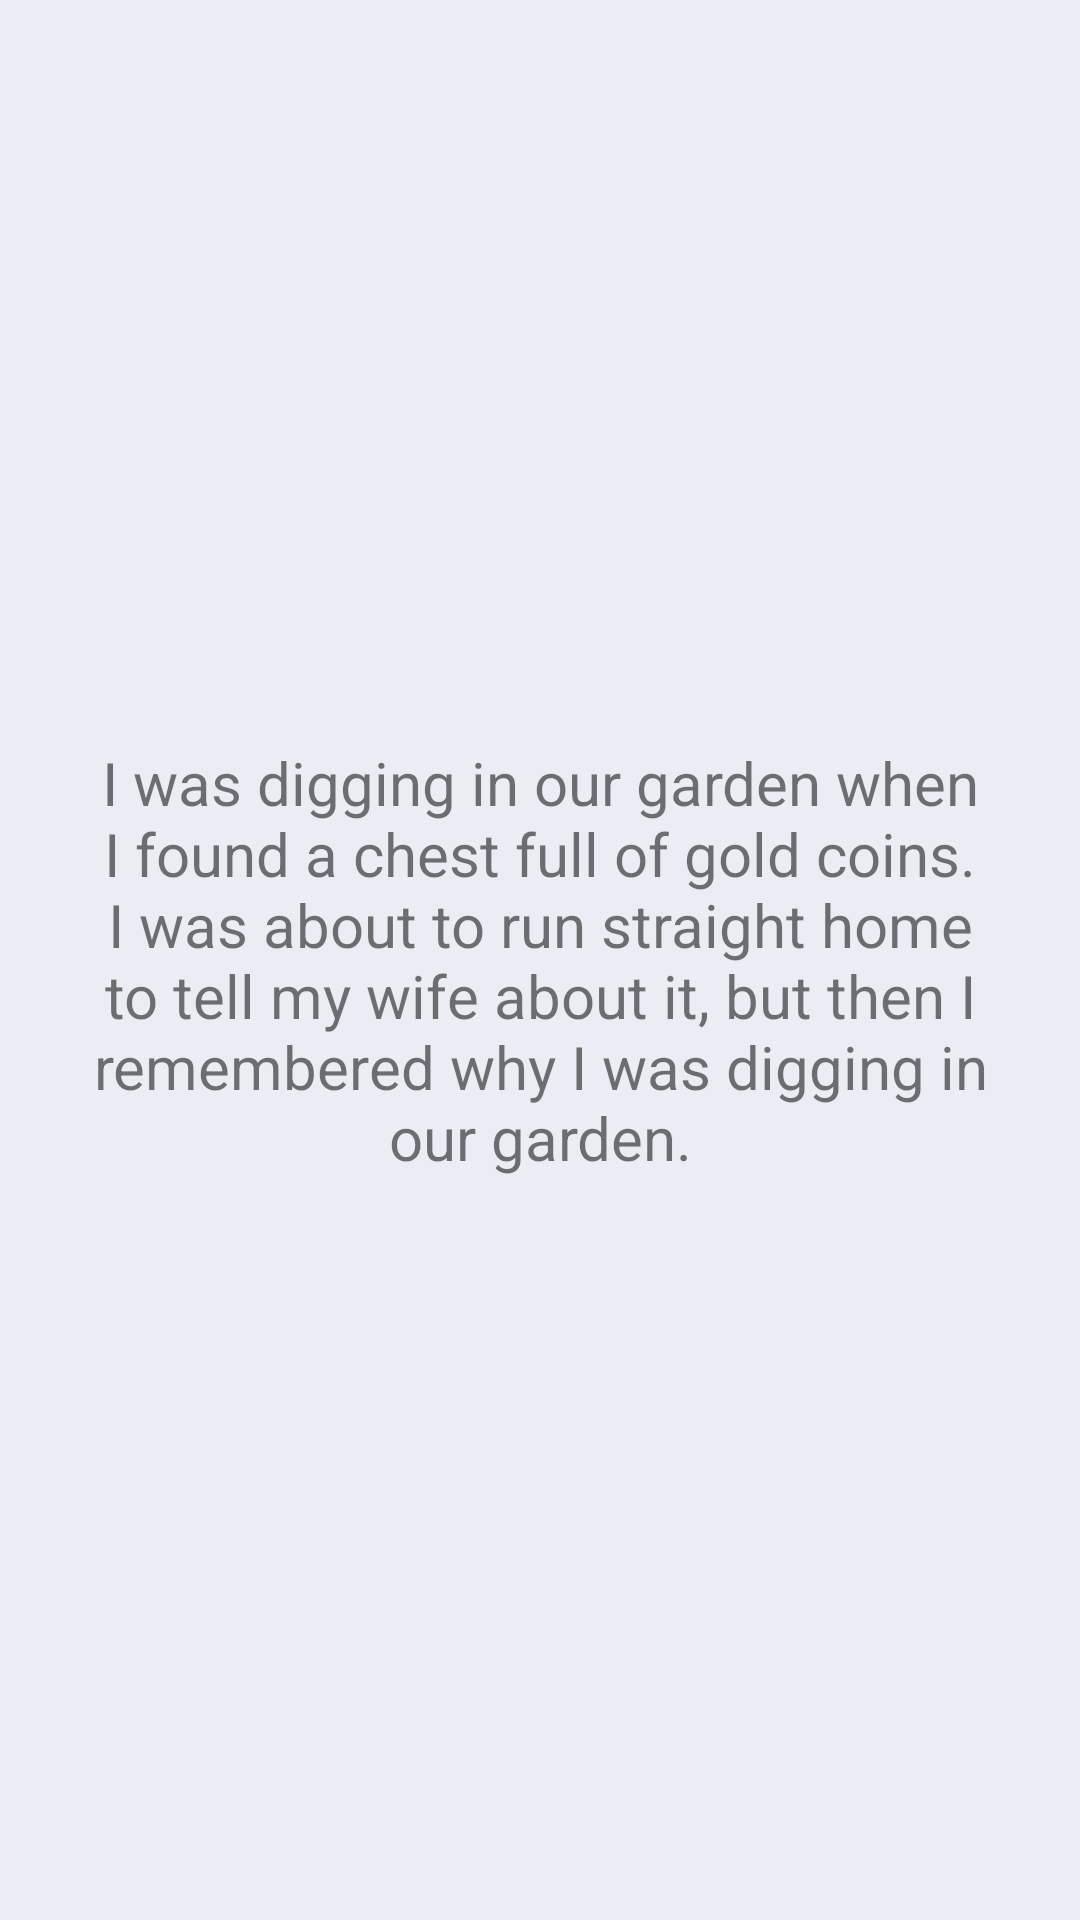

Here is an Android app screen rendered from its layout file. Give the layout XML and the strings, colors and styles it references.
<!-- AndroidManifest.xml: application theme AppTheme -->
<!-- res/layout/fragment_about.xml -->
<?xml version="1.0" encoding="utf-8"?>
<FrameLayout xmlns:android="http://schemas.android.com/apk/res/android"
    xmlns:tools="http://schemas.android.com/tools"
    android:layout_width="match_parent"
    android:layout_height="match_parent"
    tools:context=".screens.about.AboutFragment"
    android:background="@color/background">

    <TextView
        android:layout_width="match_parent"
        android:layout_height="match_parent"
        android:text="@string/joke1"
        android:gravity="center"
        android:padding="20dp"
        android:textSize="20sp" />

</FrameLayout>
<!-- resources referenced by this layout -->
<resources>
  <color name="background">#eaeef4</color>
  <string name="joke1">I was digging in our garden when I found a chest full of gold coins. I was about to run straight home to tell my wife about it, but then I remembered why I was digging in our garden.</string>
  <style name="AppTheme" parent="Theme.MaterialComponents.DayNight.NoActionBar">
          
          <item name="colorPrimary">@color/colorPrimary</item>
          <item name="colorPrimaryDark">@color/colorPrimaryDark</item>
          <item name="colorAccent">@color/colorAccent</item>
      </style>
  <color name="colorPrimary">#577979</color>
  <color name="colorPrimaryDark">#577979</color>
  <color name="colorAccent">#577979</color>
</resources>
